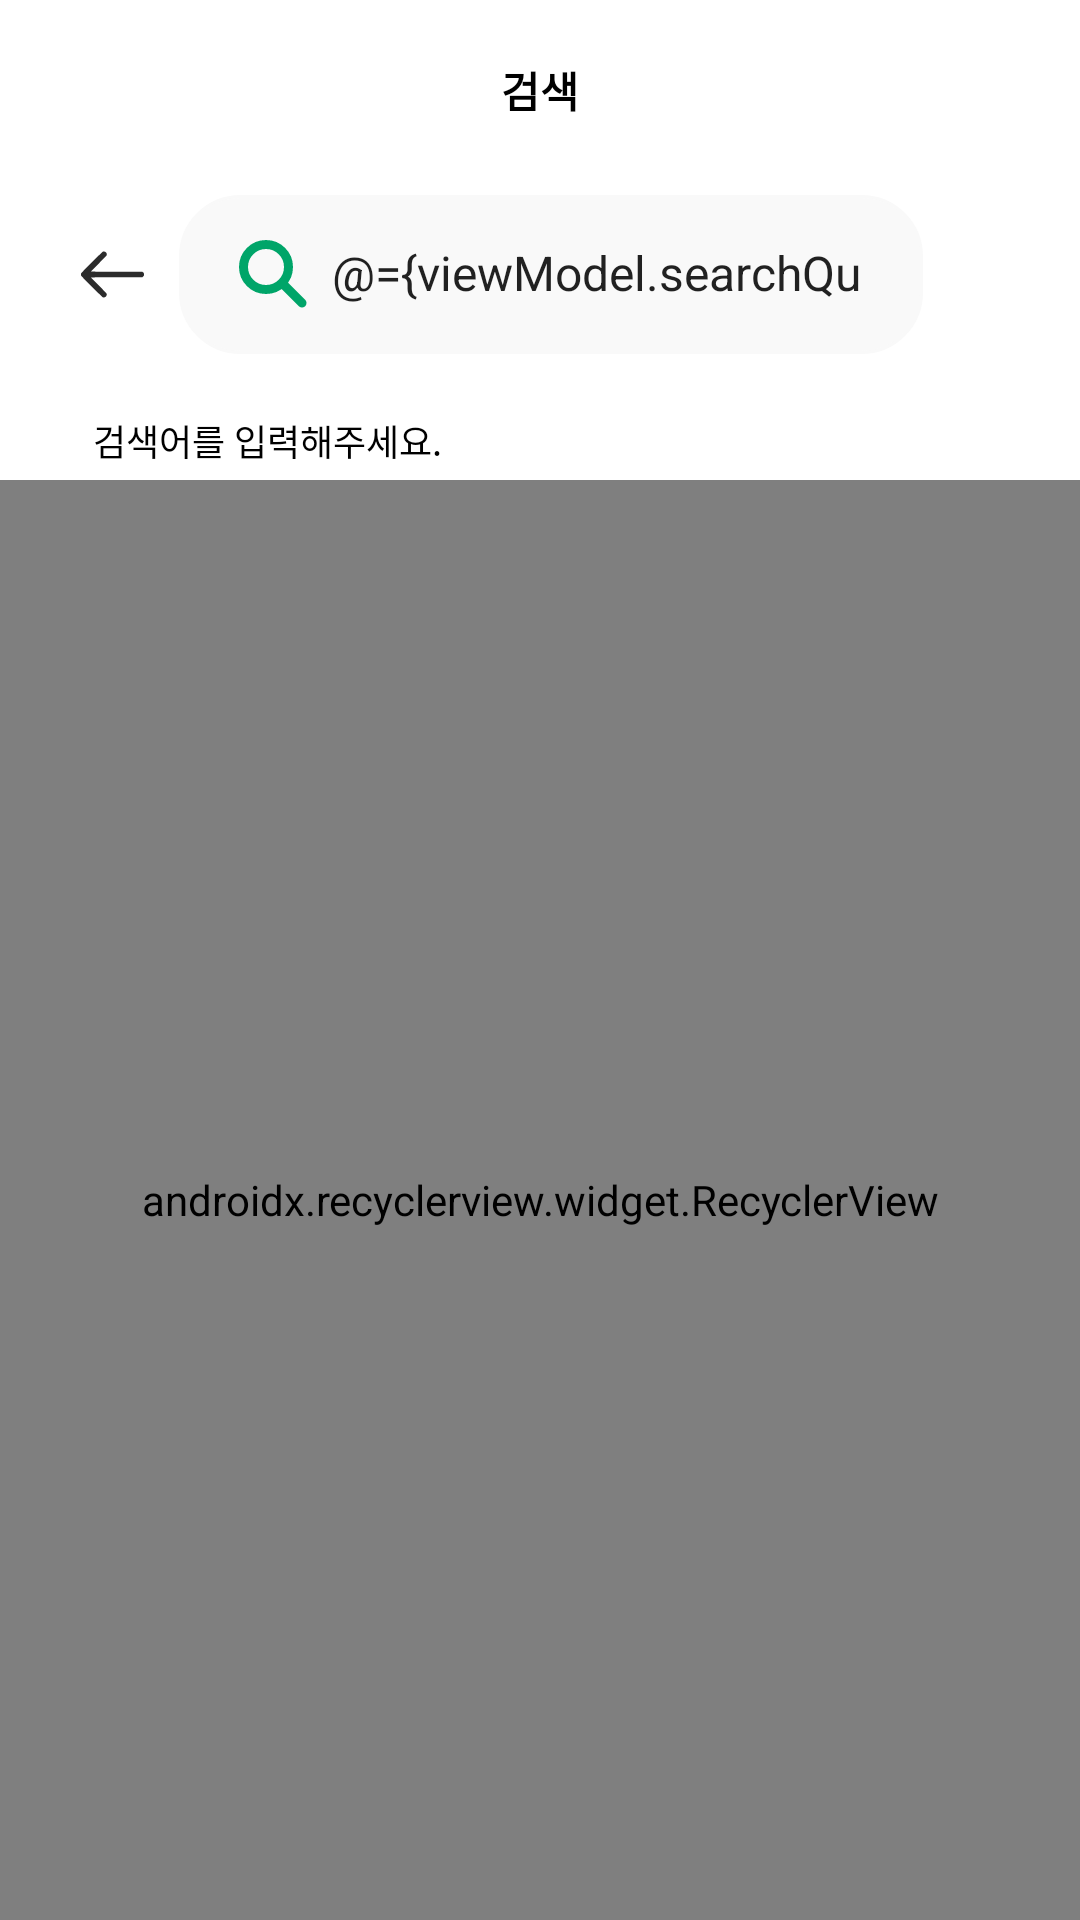

Write the Android layout XML for this screen, with the resource values it uses.
<!-- AndroidManifest.xml: fallback theme Theme.MaterialComponents.DayNight.NoActionBar -->
<!-- res/layout/fragment_search.xml -->
<?xml version="1.0" encoding="utf-8"?>
<layout xmlns:android="http://schemas.android.com/apk/res/android"
        xmlns:app="http://schemas.android.com/apk/res-auto"
        xmlns:tools="http://schemas.android.com/tools">

    <data>

        <variable
                name="viewModel"
                type="com.yoon.nodeproject2.ui.search.SearchViewModel"/>
    </data>


    <androidx.constraintlayout.widget.ConstraintLayout
            android:layout_width="match_parent"
            android:layout_height="match_parent"
            android:background="@color/white">

        <TextView
                android:includeFontPadding="false"
                android:id="@+id/actionBar"
                android:layout_width="match_parent"
                android:layout_height="40dp"
                android:gravity="center"
                android:text="검색"
                android:textStyle="bold"
                android:textColor="@color/black"
                app:layout_constraintTop_toTopOf="parent"
                android:layout_marginTop="10dp"/>


        <androidx.appcompat.widget.LinearLayoutCompat
                android:paddingStart="15dp"
                android:paddingEnd="15dp"
                android:id="@+id/search_layout"
                android:layout_width="match_parent"
                android:layout_height="wrap_content"
                android:layout_marginBottom="24dp"
                android:layout_marginTop="15dp"
                app:layout_constraintStart_toStartOf="parent"
                app:layout_constraintTop_toBottomOf="@+id/actionBar">

            <androidx.appcompat.widget.AppCompatImageView
                    android:id="@+id/backButton"
                    android:layout_width="0dp"
                    android:layout_height="wrap_content"
                    android:layout_gravity="center"
                    android:src="@drawable/ic_back"
                    android:layout_marginLeft="10dp"
                    android:layout_marginRight="10dp"
                    android:layout_weight="1"
                    app:layout_constraintLeft_toLeftOf="@+id/search_layout"
                    app:layout_constraintTop_toTopOf="parent"/>

            <androidx.appcompat.widget.LinearLayoutCompat
                    android:id="@+id/search_edit_layout"
                    android:layout_width="0dp"
                    android:layout_height="wrap_content"
                    android:orientation="horizontal"
                    app:layout_constraintStart_toStartOf="parent"
                    app:layout_constraintTop_toTopOf="parent"
                    android:paddingTop="15dp"
                    android:paddingBottom="15dp"
                    android:paddingLeft="20dp"
                    android:paddingRight="20dp"
                    android:layout_weight="10"
                    android:background="@drawable/bg_gray_color_round_20">


                <androidx.appcompat.widget.AppCompatImageView
                        android:layout_width="wrap_content"
                        android:layout_height="wrap_content"
                        android:src="@drawable/ic_search_button"/>

                <androidx.appcompat.widget.AppCompatEditText
                        android:id="@+id/et_search"
                        android:includeFontPadding="false"
                        android:layout_width="match_parent"
                        android:layout_height="match_parent"
                        android:text="@={viewModel.searchQuery}"
                        android:hint="과목명으로 검색하기"
                        android:textSize="16sp"
                        android:imeOptions="actionSearch"
                        android:maxLines="1"
                        android:background="@null"
                        android:inputType="text"
                        android:layout_marginStart="8dp"/>


            </androidx.appcompat.widget.LinearLayoutCompat>

            <View
                    android:layout_width="0dp"
                    android:layout_height="match_parent"
                    android:layout_weight="1.5"/>
        </androidx.appcompat.widget.LinearLayoutCompat>



        <TextView
                android:paddingStart="15dp"
                android:paddingEnd="15dp"
                android:id="@+id/tv_search_result"
                android:includeFontPadding="false"
                android:textColor="@color/black"
                android:layout_width="wrap_content"
                android:layout_height="20dp"
                android:gravity="left"
                android:layout_marginTop="20dp"
                android:layout_marginStart="16dp"
                android:text="검색어를 입력해주세요."
                android:textSize="12sp"
                app:layout_constraintStart_toStartOf="parent"
                app:layout_constraintTop_toBottomOf="@+id/search_layout"/>

        <TextView
                app:layout_constraintTop_toBottomOf="@id/tv_search_result"
                app:layout_constraintStart_toStartOf="parent"
                app:layout_constraintEnd_toEndOf="parent"
                app:layout_constraintBottom_toBottomOf="parent"
                android:id="@+id/empty_view"
                android:layout_width="wrap_content"
                android:layout_height="wrap_content"
                android:text="검색 결과가 없습니다."/>

        <androidx.recyclerview.widget.RecyclerView
                android:id="@+id/rv_search"
                android:layout_width="match_parent"
                doScrollBottom="@{() -> viewModel.searchSubject()}"
                android:layout_height="match_parent"
                android:layout_marginTop="160dp"
                app:layout_constraintTop_toBottomOf="@+id/tv_search_result"
                app:layoutManager=".widget.utils.LinearLayoutManagerWrapper"
                app:layout_constraintStart_toStartOf="parent"
                app:layout_constraintEnd_toEndOf="parent"/>


    </androidx.constraintlayout.widget.ConstraintLayout>

</layout>
<!-- resources referenced by this layout -->
<resources>
  <color name="black">#FF000000</color>
  <color name="white">#FFFFFFFF</color>
  <!-- drawable bg_gray_color_round_20 (drawable-v24) -->
  <?xml version="1.0" encoding="utf-8"?>
  <shape
      xmlns:android="http://schemas.android.com/apk/res/android">
      <corners android:radius="20dp"/>
      <stroke android:width="1dp" android:color="@color/gray_g09"/>
      <solid android:color="@color/gray_g09"/>
  </shape>
  <!-- drawable ic_back (drawable) -->
  <vector android:height="23dp" android:viewportHeight="512"
      android:viewportWidth="512" android:width="23dp" xmlns:android="http://schemas.android.com/apk/res/android">
      <path android:fillColor="#2C2C2C"
          android:pathData="M185,86.3c-2.7,0.8 -21.2,18.7 -81.3,78.6 -46.6,46.4 -78.7,79.2 -80,81.6 -2.8,5.4 -2.8,13.6 0,19 3.2,5.9 154.7,157 159.5,159 17.7,7.3 35.9,-11 27.9,-28 -1.3,-2.7 -20.5,-22.5 -59,-61 -31.4,-31.3 -57.1,-57.3 -57.1,-57.7 0,-0.4 85.9,-0.9 190.9,-1l190.9,-0.3 4.4,-3c13.8,-9.7 11.8,-30.6 -3.4,-37 -3.3,-1.3 -24.5,-1.5 -193.3,-1.5 -104.2,-0 -189.5,-0.3 -189.5,-0.7 0,-0.4 26.3,-27.1 58.4,-59.3 57.3,-57.4 58.4,-58.6 59.4,-63.5 3.5,-16.9 -11.2,-30.2 -27.8,-25.2z" android:strokeColor="#00000000"/>
  </vector>
  <!-- drawable ic_search_button (drawable) -->
  <vector xmlns:android="http://schemas.android.com/apk/res/android"
      android:width="23dp"
      android:height="23dp"
      android:viewportWidth="23"
      android:viewportHeight="23">
    <path
        android:pathData="M9,9m-7.5,0a7.5,7.5 0,1 1,15 0a7.5,7.5 0,1 1,-15 0"
        android:strokeWidth="3"
        android:fillColor="#00000000"
        android:strokeColor="#00A569"/>
    <path
        android:pathData="M15,15L21,21"
        android:strokeWidth="3"
        android:fillColor="#00000000"
        android:strokeColor="#00A569"
        android:strokeLineCap="round"/>
  </vector>
  <color name="gray_g09">#F9F9F9</color>
</resources>
